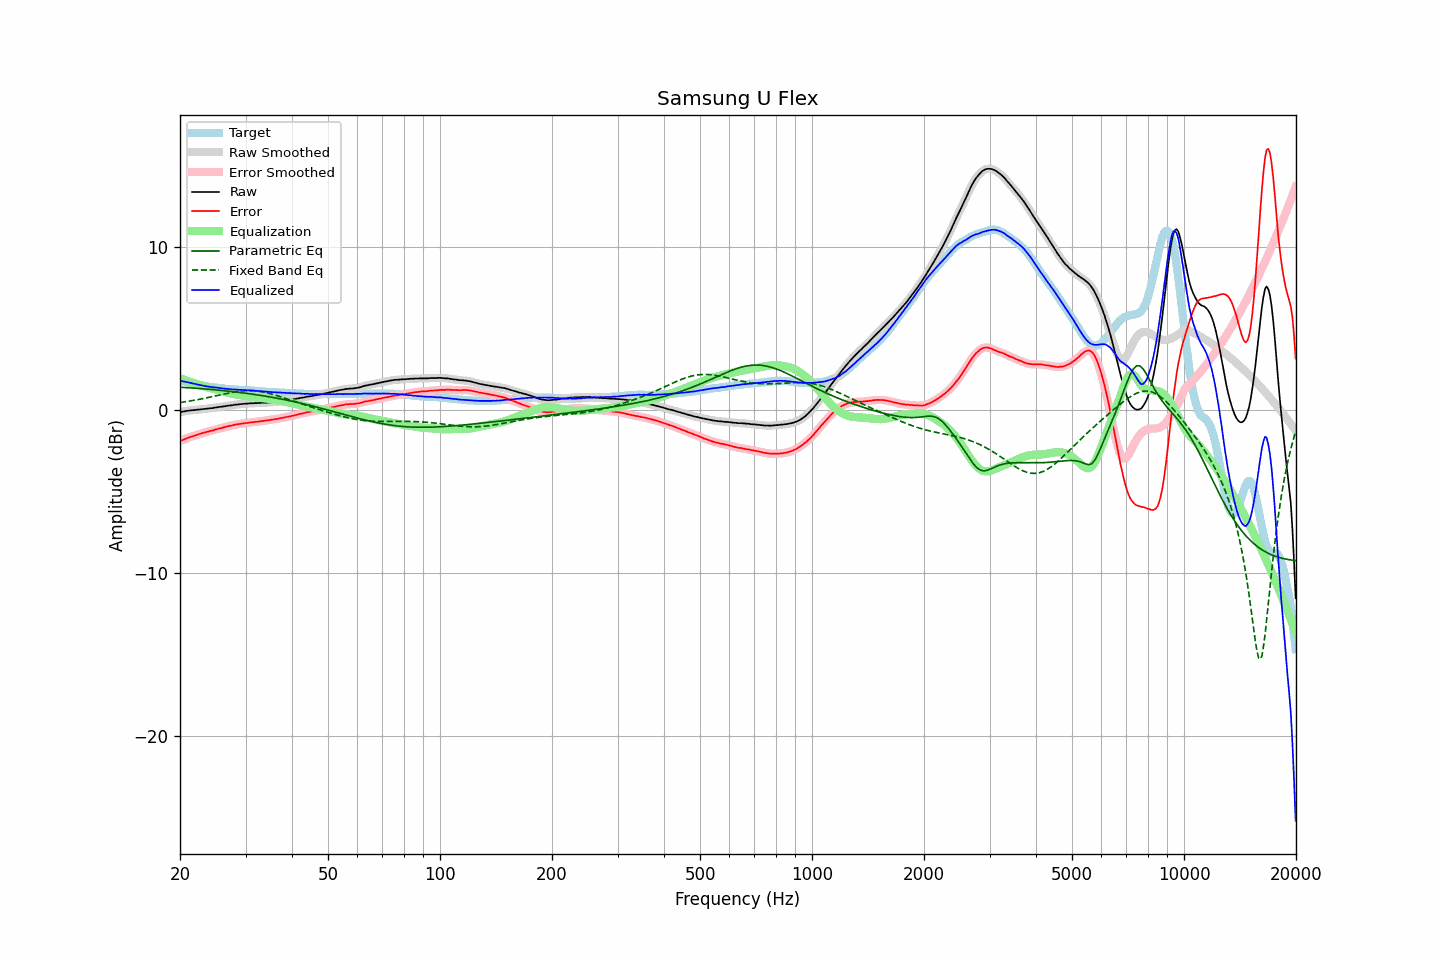

The data file committed next to this chart (first rows):
frequency, raw, error, smoothed, error_smoothed, equalization, parametric_eq, fixed_band_eq, equalized_raw, equalized_smoothed, target
20.00, -0.16, -1.93, -0.16, -1.93, 1.93, 1.37, 0.43, 1.78, 1.78, 1.78
20.20, -0.14, -1.89, -0.14, -1.89, 1.89, 1.36, 0.45, 1.76, 1.75, 1.76
20.40, -0.13, -1.85, -0.12, -1.85, 1.85, 1.36, 0.46, 1.73, 1.73, 1.73
20.61, -0.11, -1.82, -0.11, -1.81, 1.81, 1.35, 0.47, 1.71, 1.71, 1.71
20.81, -0.09, -1.77, -0.09, -1.77, 1.78, 1.34, 0.49, 1.69, 1.69, 1.69
21.02, -0.08, -1.73, -0.07, -1.73, 1.74, 1.34, 0.51, 1.66, 1.67, 1.66
21.23, -0.06, -1.69, -0.06, -1.70, 1.70, 1.33, 0.52, 1.65, 1.65, 1.64
21.44, -0.05, -1.66, -0.05, -1.67, 1.67, 1.32, 0.54, 1.62, 1.62, 1.62
21.66, -0.04, -1.63, -0.04, -1.64, 1.63, 1.32, 0.55, 1.60, 1.60, 1.60
21.87, -0.04, -1.61, -0.03, -1.61, 1.60, 1.31, 0.57, 1.57, 1.57, 1.58
22.09, -0.02, -1.57, -0.02, -1.58, 1.57, 1.30, 0.59, 1.55, 1.55, 1.56
22.31, -0.01, -1.54, -0.01, -1.54, 1.54, 1.30, 0.61, 1.53, 1.53, 1.54
22.54, 0.00, -1.50, 0.00, -1.51, 1.51, 1.29, 0.63, 1.51, 1.51, 1.51
22.76, 0.01, -1.47, 0.01, -1.47, 1.48, 1.28, 0.65, 1.49, 1.49, 1.49
22.99, 0.02, -1.44, 0.02, -1.44, 1.45, 1.27, 0.66, 1.47, 1.47, 1.47
23.22, 0.03, -1.41, 0.03, -1.42, 1.42, 1.27, 0.69, 1.45, 1.45, 1.45
23.45, 0.04, -1.39, 0.04, -1.39, 1.39, 1.26, 0.71, 1.43, 1.43, 1.44
23.69, 0.05, -1.36, 0.05, -1.36, 1.36, 1.25, 0.73, 1.42, 1.42, 1.42
23.92, 0.06, -1.34, 0.06, -1.34, 1.34, 1.24, 0.75, 1.40, 1.40, 1.41
24.16, 0.08, -1.30, 0.08, -1.31, 1.31, 1.23, 0.77, 1.39, 1.39, 1.39
24.40, 0.08, -1.29, 0.09, -1.29, 1.28, 1.22, 0.79, 1.37, 1.37, 1.38
24.65, 0.10, -1.26, 0.10, -1.26, 1.26, 1.22, 0.81, 1.36, 1.36, 1.37
24.89, 0.12, -1.22, 0.12, -1.23, 1.23, 1.21, 0.83, 1.36, 1.35, 1.35
25.14, 0.13, -1.20, 0.14, -1.20, 1.21, 1.20, 0.86, 1.34, 1.34, 1.34
25.39, 0.15, -1.17, 0.15, -1.18, 1.18, 1.19, 0.88, 1.33, 1.33, 1.33
25.65, 0.16, -1.15, 0.16, -1.16, 1.15, 1.18, 0.90, 1.32, 1.32, 1.32
25.91, 0.17, -1.13, 0.18, -1.13, 1.13, 1.17, 0.92, 1.30, 1.30, 1.31
26.16, 0.19, -1.10, 0.19, -1.10, 1.10, 1.16, 0.95, 1.29, 1.29, 1.30
26.43, 0.20, -1.07, 0.20, -1.08, 1.07, 1.15, 0.97, 1.28, 1.28, 1.28
26.69, 0.22, -1.04, 0.22, -1.05, 1.05, 1.14, 0.99, 1.27, 1.27, 1.27
26.96, 0.23, -1.02, 0.23, -1.02, 1.03, 1.13, 1.01, 1.26, 1.26, 1.26
27.23, 0.25, -0.99, 0.25, -1.00, 1.00, 1.12, 1.03, 1.25, 1.25, 1.25
27.50, 0.25, -0.98, 0.26, -0.98, 0.98, 1.11, 1.05, 1.23, 1.24, 1.24
27.77, 0.27, -0.96, 0.27, -0.96, 0.96, 1.09, 1.06, 1.23, 1.23, 1.24
28.05, 0.29, -0.93, 0.29, -0.94, 0.94, 1.08, 1.08, 1.23, 1.23, 1.23
28.33, 0.30, -0.91, 0.30, -0.92, 0.92, 1.07, 1.10, 1.22, 1.22, 1.22
28.62, 0.31, -0.90, 0.31, -0.90, 0.90, 1.06, 1.11, 1.22, 1.22, 1.22
28.90, 0.32, -0.88, 0.32, -0.89, 0.89, 1.05, 1.12, 1.21, 1.21, 1.21
29.19, 0.33, -0.87, 0.33, -0.87, 0.87, 1.04, 1.13, 1.20, 1.20, 1.21
29.48, 0.34, -0.85, 0.34, -0.86, 0.86, 1.02, 1.14, 1.20, 1.20, 1.20
29.78, 0.35, -0.84, 0.35, -0.84, 0.84, 1.01, 1.15, 1.20, 1.19, 1.20
30.08, 0.36, -0.82, 0.36, -0.83, 0.83, 1.00, 1.15, 1.19, 1.19, 1.19
30.38, 0.36, -0.82, 0.37, -0.82, 0.82, 0.98, 1.16, 1.18, 1.18, 1.19
30.68, 0.37, -0.80, 0.37, -0.80, 0.80, 0.97, 1.16, 1.18, 1.18, 1.18
30.99, 0.38, -0.78, 0.38, -0.79, 0.79, 0.96, 1.16, 1.18, 1.17, 1.17
31.30, 0.38, -0.78, 0.39, -0.78, 0.78, 0.94, 1.15, 1.16, 1.17, 1.17
31.61, 0.39, -0.76, 0.39, -0.77, 0.77, 0.93, 1.15, 1.16, 1.16, 1.16
31.93, 0.39, -0.75, 0.39, -0.76, 0.76, 0.91, 1.14, 1.15, 1.15, 1.15
32.24, 0.39, -0.75, 0.40, -0.75, 0.75, 0.90, 1.13, 1.14, 1.14, 1.15
32.57, 0.40, -0.73, 0.40, -0.74, 0.73, 0.88, 1.12, 1.14, 1.13, 1.14
32.89, 0.40, -0.72, 0.41, -0.72, 0.72, 0.87, 1.10, 1.12, 1.13, 1.13
33.22, 0.41, -0.70, 0.41, -0.71, 0.71, 0.85, 1.08, 1.12, 1.12, 1.12
33.55, 0.41, -0.69, 0.41, -0.69, 0.70, 0.84, 1.07, 1.11, 1.11, 1.11
33.89, 0.41, -0.68, 0.42, -0.68, 0.68, 0.82, 1.05, 1.10, 1.10, 1.10
34.23, 0.42, -0.66, 0.42, -0.67, 0.67, 0.81, 1.02, 1.09, 1.09, 1.09
34.57, 0.43, -0.65, 0.43, -0.65, 0.66, 0.79, 1.00, 1.09, 1.08, 1.09
34.92, 0.43, -0.64, 0.44, -0.64, 0.64, 0.77, 0.98, 1.07, 1.08, 1.08
35.27, 0.44, -0.62, 0.44, -0.63, 0.63, 0.75, 0.95, 1.07, 1.07, 1.07
35.62, 0.45, -0.61, 0.45, -0.61, 0.61, 0.74, 0.92, 1.06, 1.06, 1.07
35.97, 0.46, -0.59, 0.46, -0.60, 0.60, 0.72, 0.89, 1.06, 1.06, 1.06
... 635 more rows
